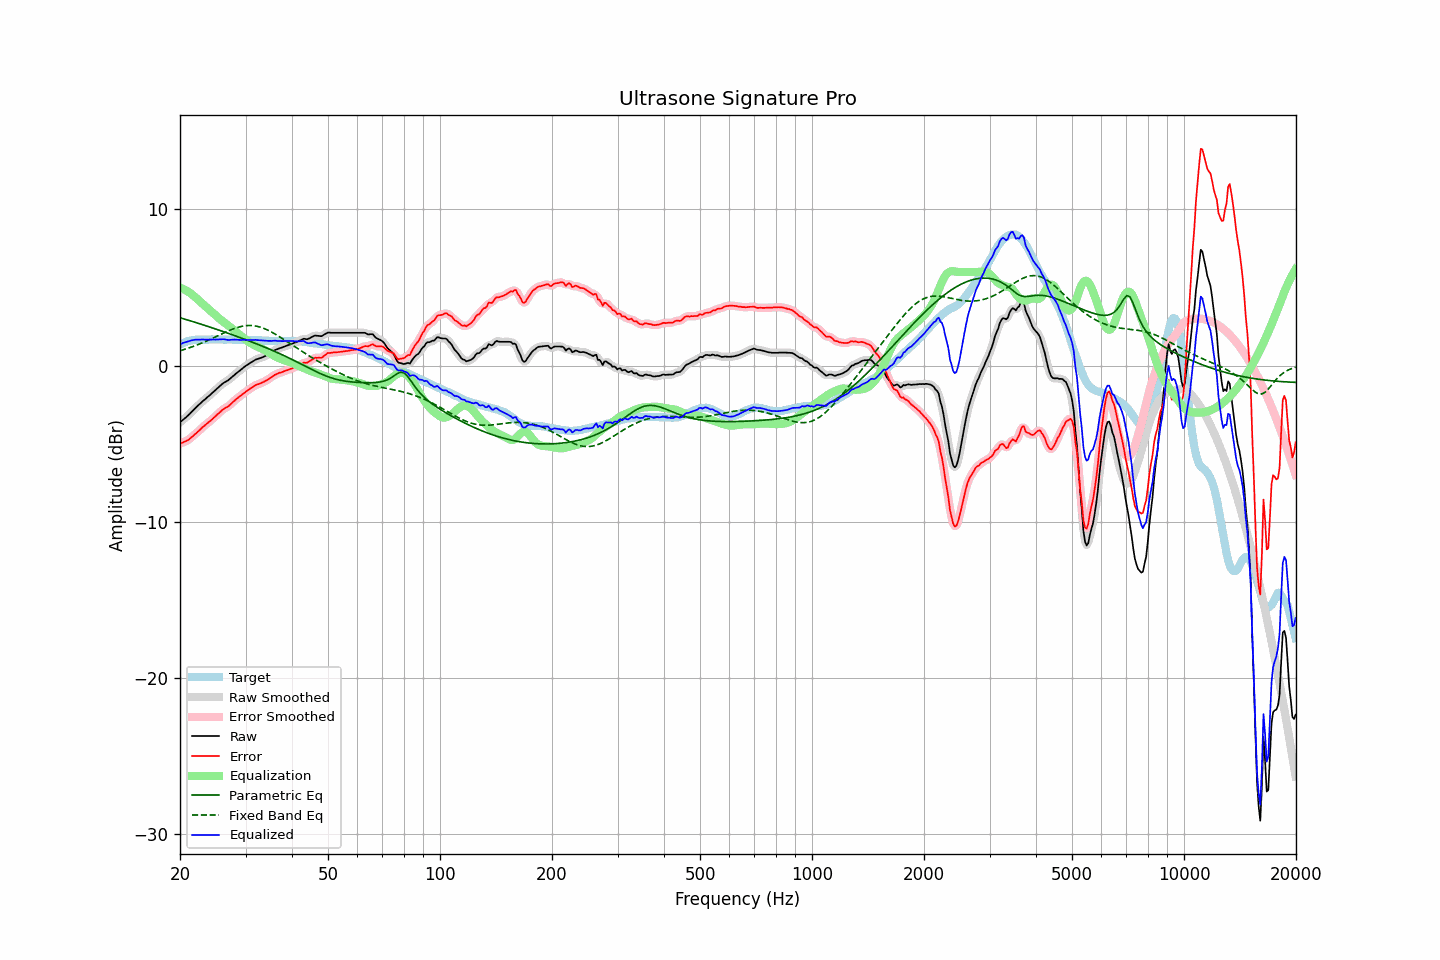

The data file committed next to this chart (first rows):
frequency, raw, error, smoothed, error_smoothed, equalization, parametric_eq, fixed_band_eq, equalized_raw, equalized_smoothed, target
20.00, -3.63, -4.99, -3.63, -4.99, 5.00, 3.07, 0.96, 1.37, 1.37, 1.36
20.20, -3.54, -4.95, -3.55, -4.95, 4.96, 3.04, 0.99, 1.42, 1.41, 1.41
20.40, -3.45, -4.91, -3.46, -4.91, 4.91, 3.01, 1.02, 1.46, 1.45, 1.46
20.61, -3.37, -4.86, -3.37, -4.87, 4.86, 2.98, 1.05, 1.49, 1.49, 1.49
20.81, -3.28, -4.82, -3.28, -4.82, 4.80, 2.95, 1.08, 1.52, 1.52, 1.54
21.02, -3.19, -4.77, -3.19, -4.76, 4.74, 2.92, 1.12, 1.55, 1.55, 1.58
21.23, -3.09, -4.69, -3.09, -4.69, 4.67, 2.88, 1.15, 1.58, 1.58, 1.59
21.44, -2.98, -4.60, -2.99, -4.60, 4.60, 2.85, 1.19, 1.62, 1.61, 1.61
21.66, -2.88, -4.52, -2.88, -4.51, 4.52, 2.82, 1.22, 1.63, 1.64, 1.63
21.87, -2.77, -4.41, -2.77, -4.42, 4.43, 2.79, 1.26, 1.66, 1.66, 1.64
22.09, -2.67, -4.33, -2.67, -4.33, 4.34, 2.76, 1.30, 1.66, 1.66, 1.66
22.31, -2.57, -4.24, -2.57, -4.24, 4.24, 2.72, 1.34, 1.67, 1.67, 1.67
22.54, -2.48, -4.16, -2.48, -4.15, 4.14, 2.69, 1.38, 1.66, 1.67, 1.67
22.76, -2.38, -4.05, -2.38, -4.05, 4.05, 2.66, 1.42, 1.67, 1.67, 1.67
22.99, -2.28, -3.94, -2.29, -3.95, 3.96, 2.63, 1.47, 1.68, 1.67, 1.66
23.22, -2.20, -3.86, -2.20, -3.86, 3.87, 2.59, 1.51, 1.67, 1.67, 1.66
23.45, -2.11, -3.77, -2.11, -3.77, 3.78, 2.56, 1.56, 1.67, 1.67, 1.66
23.69, -2.02, -3.69, -2.03, -3.69, 3.69, 2.53, 1.60, 1.67, 1.66, 1.67
23.92, -1.94, -3.61, -1.94, -3.61, 3.60, 2.49, 1.65, 1.66, 1.67, 1.67
24.16, -1.85, -3.53, -1.85, -3.53, 3.52, 2.46, 1.70, 1.66, 1.67, 1.68
24.40, -1.75, -3.44, -1.76, -3.44, 3.43, 2.42, 1.74, 1.68, 1.67, 1.69
24.65, -1.66, -3.34, -1.66, -3.34, 3.33, 2.39, 1.79, 1.67, 1.67, 1.67
24.89, -1.57, -3.24, -1.57, -3.24, 3.24, 2.35, 1.84, 1.67, 1.67, 1.67
25.14, -1.47, -3.14, -1.47, -3.15, 3.15, 2.32, 1.89, 1.68, 1.67, 1.67
25.39, -1.38, -3.06, -1.38, -3.06, 3.06, 2.28, 1.94, 1.67, 1.68, 1.68
25.65, -1.28, -2.96, -1.28, -2.96, 2.97, 2.25, 1.99, 1.69, 1.69, 1.68
25.91, -1.19, -2.86, -1.20, -2.87, 2.89, 2.21, 2.04, 1.69, 1.69, 1.67
26.16, -1.11, -2.78, -1.12, -2.79, 2.81, 2.18, 2.08, 1.70, 1.69, 1.67
26.43, -1.05, -2.72, -1.05, -2.72, 2.73, 2.14, 2.13, 1.68, 1.68, 1.67
26.69, -0.99, -2.66, -0.99, -2.66, 2.65, 2.11, 2.18, 1.66, 1.66, 1.67
26.96, -0.93, -2.61, -0.93, -2.60, 2.57, 2.07, 2.22, 1.64, 1.65, 1.67
27.23, -0.84, -2.52, -0.84, -2.52, 2.49, 2.03, 2.27, 1.65, 1.65, 1.67
27.50, -0.75, -2.43, -0.76, -2.43, 2.41, 2.00, 2.31, 1.66, 1.66, 1.67
27.77, -0.66, -2.32, -0.66, -2.33, 2.33, 1.96, 2.35, 1.67, 1.67, 1.66
28.05, -0.57, -2.23, -0.58, -2.23, 2.24, 1.92, 2.39, 1.67, 1.67, 1.66
28.33, -0.49, -2.14, -0.49, -2.14, 2.15, 1.89, 2.42, 1.66, 1.66, 1.65
28.62, -0.41, -2.06, -0.41, -2.06, 2.07, 1.85, 2.46, 1.65, 1.65, 1.65
28.90, -0.33, -1.99, -0.33, -1.98, 1.98, 1.81, 2.48, 1.65, 1.65, 1.65
29.19, -0.25, -1.90, -0.25, -1.90, 1.90, 1.77, 2.51, 1.64, 1.65, 1.64
29.48, -0.16, -1.82, -0.16, -1.82, 1.82, 1.74, 2.53, 1.65, 1.65, 1.66
29.78, -0.08, -1.73, -0.08, -1.74, 1.74, 1.70, 2.55, 1.65, 1.65, 1.65
30.08, -0.00, -1.66, -0.01, -1.66, 1.66, 1.66, 2.56, 1.66, 1.65, 1.66
30.38, 0.06, -1.59, 0.06, -1.59, 1.59, 1.62, 2.57, 1.64, 1.65, 1.65
30.68, 0.13, -1.52, 0.13, -1.52, 1.51, 1.58, 2.57, 1.64, 1.64, 1.64
30.99, 0.20, -1.45, 0.19, -1.45, 1.44, 1.54, 2.57, 1.64, 1.64, 1.64
31.30, 0.26, -1.38, 0.26, -1.38, 1.38, 1.50, 2.56, 1.64, 1.64, 1.64
31.61, 0.32, -1.32, 0.32, -1.31, 1.32, 1.46, 2.55, 1.64, 1.64, 1.64
31.93, 0.39, -1.25, 0.38, -1.26, 1.27, 1.42, 2.54, 1.66, 1.65, 1.63
32.24, 0.42, -1.20, 0.42, -1.21, 1.22, 1.38, 2.52, 1.64, 1.64, 1.62
32.57, 0.46, -1.17, 0.46, -1.17, 1.17, 1.34, 2.49, 1.63, 1.63, 1.63
32.89, 0.49, -1.14, 0.49, -1.13, 1.13, 1.30, 2.46, 1.62, 1.62, 1.63
33.22, 0.53, -1.09, 0.53, -1.09, 1.08, 1.26, 2.43, 1.61, 1.61, 1.61
33.55, 0.57, -1.04, 0.57, -1.04, 1.03, 1.21, 2.39, 1.60, 1.60, 1.61
33.89, 0.62, -0.98, 0.62, -0.99, 0.98, 1.17, 2.35, 1.60, 1.59, 1.60
34.23, 0.67, -0.94, 0.67, -0.93, 0.92, 1.13, 2.30, 1.59, 1.59, 1.61
34.57, 0.73, -0.87, 0.73, -0.87, 0.86, 1.09, 2.25, 1.59, 1.59, 1.59
34.92, 0.80, -0.79, 0.79, -0.80, 0.79, 1.04, 2.20, 1.59, 1.58, 1.59
35.27, 0.86, -0.73, 0.86, -0.72, 0.73, 1.00, 2.15, 1.58, 1.59, 1.59
35.62, 0.93, -0.66, 0.93, -0.66, 0.66, 0.95, 2.09, 1.59, 1.59, 1.58
35.97, 1.00, -0.58, 0.99, -0.59, 0.61, 0.91, 2.03, 1.60, 1.59, 1.58
... 635 more rows
